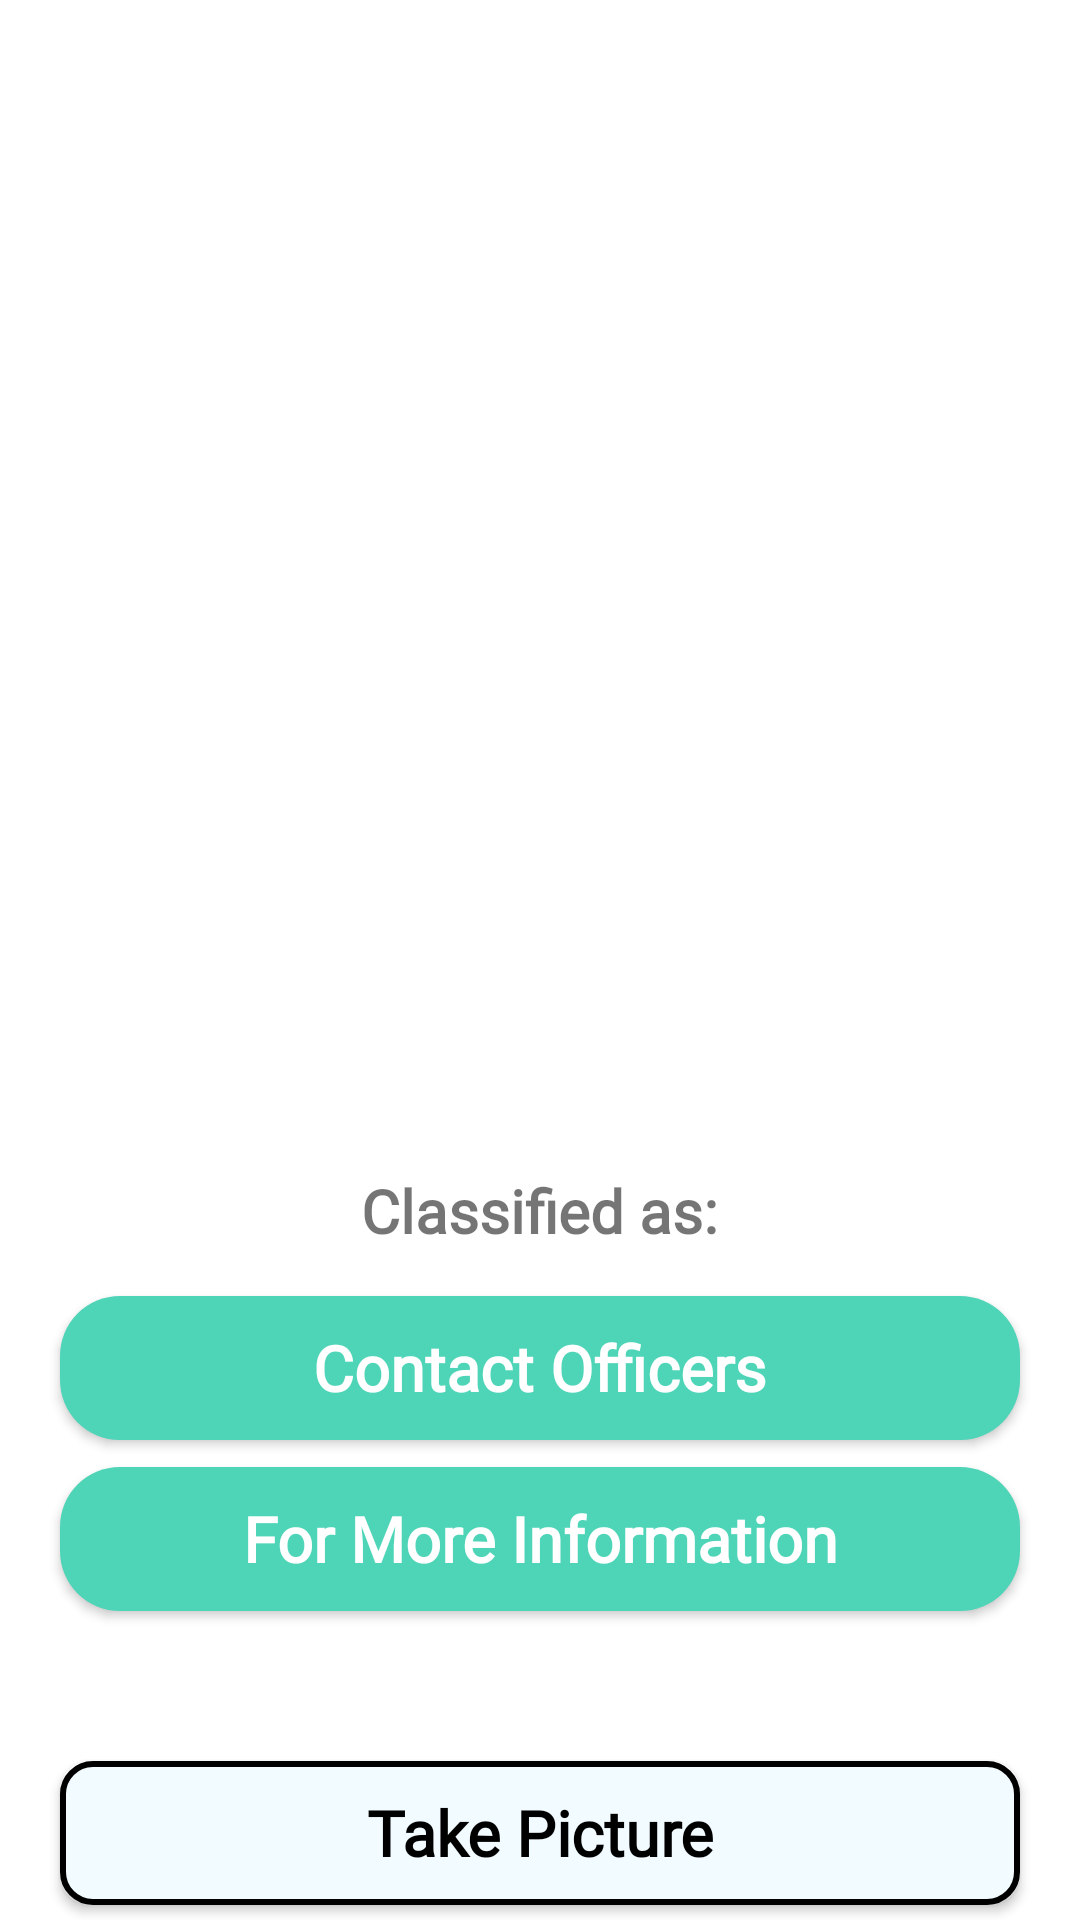

Reconstruct the res/layout file that produces this screen, plus the resources it refers to.
<!-- AndroidManifest.xml: application theme Theme.Plantheal -->
<!-- res/layout/activity_scan.xml -->
<?xml version="1.0" encoding="utf-8"?>
<RelativeLayout xmlns:android="http://schemas.android.com/apk/res/android"
    xmlns:app="http://schemas.android.com/apk/res-auto"
    xmlns:tools="http://schemas.android.com/tools"
    android:layout_width="match_parent"
    android:layout_height="match_parent"
    android:background="@color/white"
    tools:context=".ScanActivity">

    <androidx.appcompat.widget.AppCompatButton
        android:id="@+id/button"
        android:layout_width="match_parent"
        android:layout_height="wrap_content"
        android:layout_alignParentBottom="true"
        android:layout_centerInParent="true"
        android:layout_marginLeft="20dp"
        android:layout_marginRight="20dp"
        android:layout_marginBottom="5dp"
        android:background="@drawable/main_bg"
        android:fontFamily="@font/proxima_nova_bold"
        android:text="Take Picture"
        android:textAllCaps="false"
        android:textColor="@color/black"
        android:textSize="21sp"
        android:textStyle="bold" />

    <androidx.appcompat.widget.AppCompatButton
        android:id="@+id/resbutton"
        android:layout_width="match_parent"
        android:layout_height="wrap_content"
        android:layout_alignParentBottom="true"
        android:layout_centerInParent="true"
        android:layout_marginLeft="20dp"
        android:layout_marginRight="20dp"
        android:layout_marginBottom="160dp"
        android:background="@drawable/btn_shape"
        android:fontFamily="@font/proxima_nova_bold"
        android:text="Contact Officers"
        android:textAllCaps="false"
        android:textColor="@color/white"
        android:textSize="21sp"
        android:textStyle="bold" />

    <androidx.appcompat.widget.AppCompatButton
        android:id="@+id/infobutton"
        android:layout_width="match_parent"
        android:layout_height="wrap_content"
        android:layout_above="@id/button"
        android:layout_centerHorizontal="true"
        android:layout_marginStart="20dp"
        android:layout_marginLeft="20dp"
        android:layout_marginTop="20dp"
        android:textColor="@color/white"
        android:layout_marginEnd="20dp"
        android:layout_marginRight="20dp"
        android:background="@drawable/btn_shape"
        android:layout_marginBottom="50dp"
        android:fontFamily="@font/proxima_nova_bold"
        android:text="For More Information"
        android:textAllCaps="false"
        android:textSize="21sp"
        android:textStyle="bold" />


    <ImageView
        android:layout_width="370sp"
        android:layout_height="370sp"
        android:layout_centerHorizontal="true"
        android:id="@+id/imageView"
        android:layout_marginTop="10sp"
        />
    <TextView
        android:layout_width="wrap_content"
        android:layout_height="wrap_content"
        android:layout_centerHorizontal="true"
        android:text="Classified as:"
        android:fontFamily="@font/proxima_nova_bold"
        android:textStyle="bold"
        android:textSize="20sp"
        android:id="@+id/classified"
        android:layout_below="@+id/imageView"
        android:layout_marginTop="10sp"
        />
    <TextView
        android:layout_width="wrap_content"
        android:layout_height="wrap_content"
        android:layout_centerHorizontal="true"
        android:text=""
        android:textColor="#E91E63"
        android:fontFamily="@font/poppins_bold"
        android:textStyle="bold"

        android:textSize="27sp"
        android:id="@+id/result"
        android:layout_below="@+id/classified"
        />

</RelativeLayout>
<!-- resources referenced by this layout -->
<resources>
  <color name="black">#FF000000</color>
  <color name="white">#FFFFFFFF</color>
  <!-- drawable btn_shape (drawable) -->
  <?xml version="1.0" encoding="utf-8"?>
  <shape
      xmlns:android="http://schemas.android.com/apk/res/android"
      android:shape="rectangle">
  
      <solid android:color="#4ed5b8"/>
      <corners android:radius="20dp"/>
  
  </shape>
  <!-- drawable main_bg (drawable) -->
  <?xml version="1.0" encoding="utf-8"?>
  <shape xmlns:android="http://schemas.android.com/apk/res/android">
  
      <stroke android:width="2dp" />
      <solid android:color="#f2fbff"/>
      <corners android:radius="10dp"/>
      <padding android:top="5dp"
          android:bottom="5dp"/>
  
  
  </shape>
  <style name="Theme.Plantheal" parent="Theme.MaterialComponents.DayNight.NoActionBar">
          
          <item name="colorPrimary">@color/purple_500</item>
          <item name="colorPrimaryVariant">@color/purple_700</item>
          <item name="colorOnPrimary">@color/white</item>
          
          <item name="colorSecondary">@color/teal_200</item>
          <item name="colorSecondaryVariant">@color/teal_700</item>
          <item name="colorOnSecondary">@color/black</item>
          
          <item name="android:statusBarColor">?attr/colorPrimaryVariant</item>
          
      </style>
  <color name="purple_500">#FF6200EE</color>
  <color name="purple_700">#FF3700B3</color>
  <color name="teal_200">#FF03DAC5</color>
  <color name="teal_700">#FF018786</color>
</resources>
